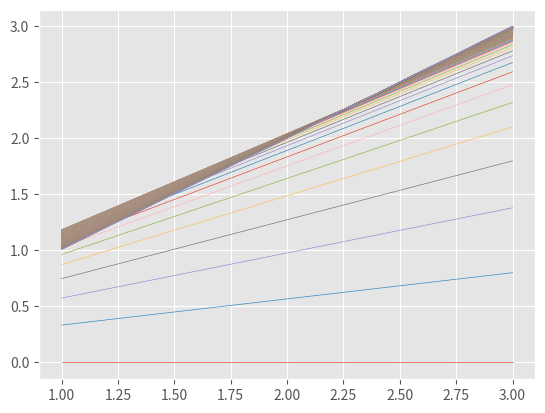
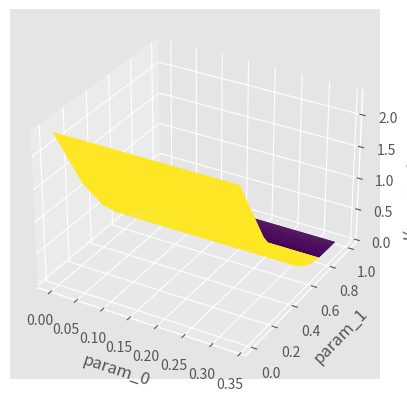

The script that saved these images, in order:

import numpy as np
from matplotlib import pyplot as plt
from mpl_toolkits.mplot3d import Axes3D
from matplotlib import style
style.use("ggplot")


class LinearRegression():
	"""Univariate Linear Reression"""

	p0 = []
	p1 = []
	j = []

	def __init__(self, x_train, y_train, param_0 = 0.0, param_1 = 0.0):
		self.X = np.array(x_train)
		self.Y = np.array(y_train)

		self.M = self.X.size

		self.param_0 = param_0
		self.param_1 = param_1


	def fit(self):
		self.H = self.param_0 + (self.param_1 * self.X)
		plt.plot(self.X, self.H, linewidth='0.5')


	def cost(self):
		self.J = np.sum((self.H - self.Y) ** 2) / (2 * self.M)
		return self.J

	def minimizeCost(self, alpha=0.05):
		"""alpha -- learning rate"""
		
		LinearRegression.p0.append(self.param_0)
		LinearRegression.p1.append(self.param_1)
		LinearRegression.j.append(self.J)

		der_param_0 = np.sum((self.H - self.Y)) / self.M
		der_param_1 = np.dot((self.H - self.Y), self.X) / self.M
		
		#correct simultaneous update
		temp_0 = self.param_0 - (alpha * der_param_0)
		temp_1 = self.param_1 - (alpha * der_param_1)
		
		self.param_0 = temp_0
		self.param_1 = temp_1

	def graph(self):
		plt.scatter(self.X, self.Y, color='r', marker='x')
		plt.xlabel('X')
		plt.ylabel('H')
		plt.title("Linear Reression")
		#plt.legend()
		plt.show()


	def predict(self, test_x):
		test_x = np.array(test_x)
		output = self.param_0 + (self.param_1 * test_x)
		return output


	def graphCost(self):
		fig = plt.figure()
		axes = fig.add_subplot(111, projection='3d')
		
		LinearRegression.p0 = np.array(LinearRegression.p0)
		LinearRegression.p1 = np.array(LinearRegression.p1)
		LinearRegression.j = np.array(LinearRegression.j)

		x,y = np.meshgrid(LinearRegression.p0, LinearRegression.p1)
		z = LinearRegression.j.reshape(x.shape[0],1)
		
		axes.plot_surface(x, y, z, cmap='viridis')
		axes.set_xlabel("param_0")
		axes.set_ylabel("param_1")
		axes.set_zlabel("J(param_0, param_1)")

		plt.show()






x = [1,2,3]
y = [1,2,3]

LR = LinearRegression(x,y)

for i in range(500):
	LR.fit()
	cost = LR.cost()
	print(cost)
	LR.minimizeCost()

print("Prediction ---> \n", LR.predict([1,2,3,4,5,6]))
LR.graphCost()


